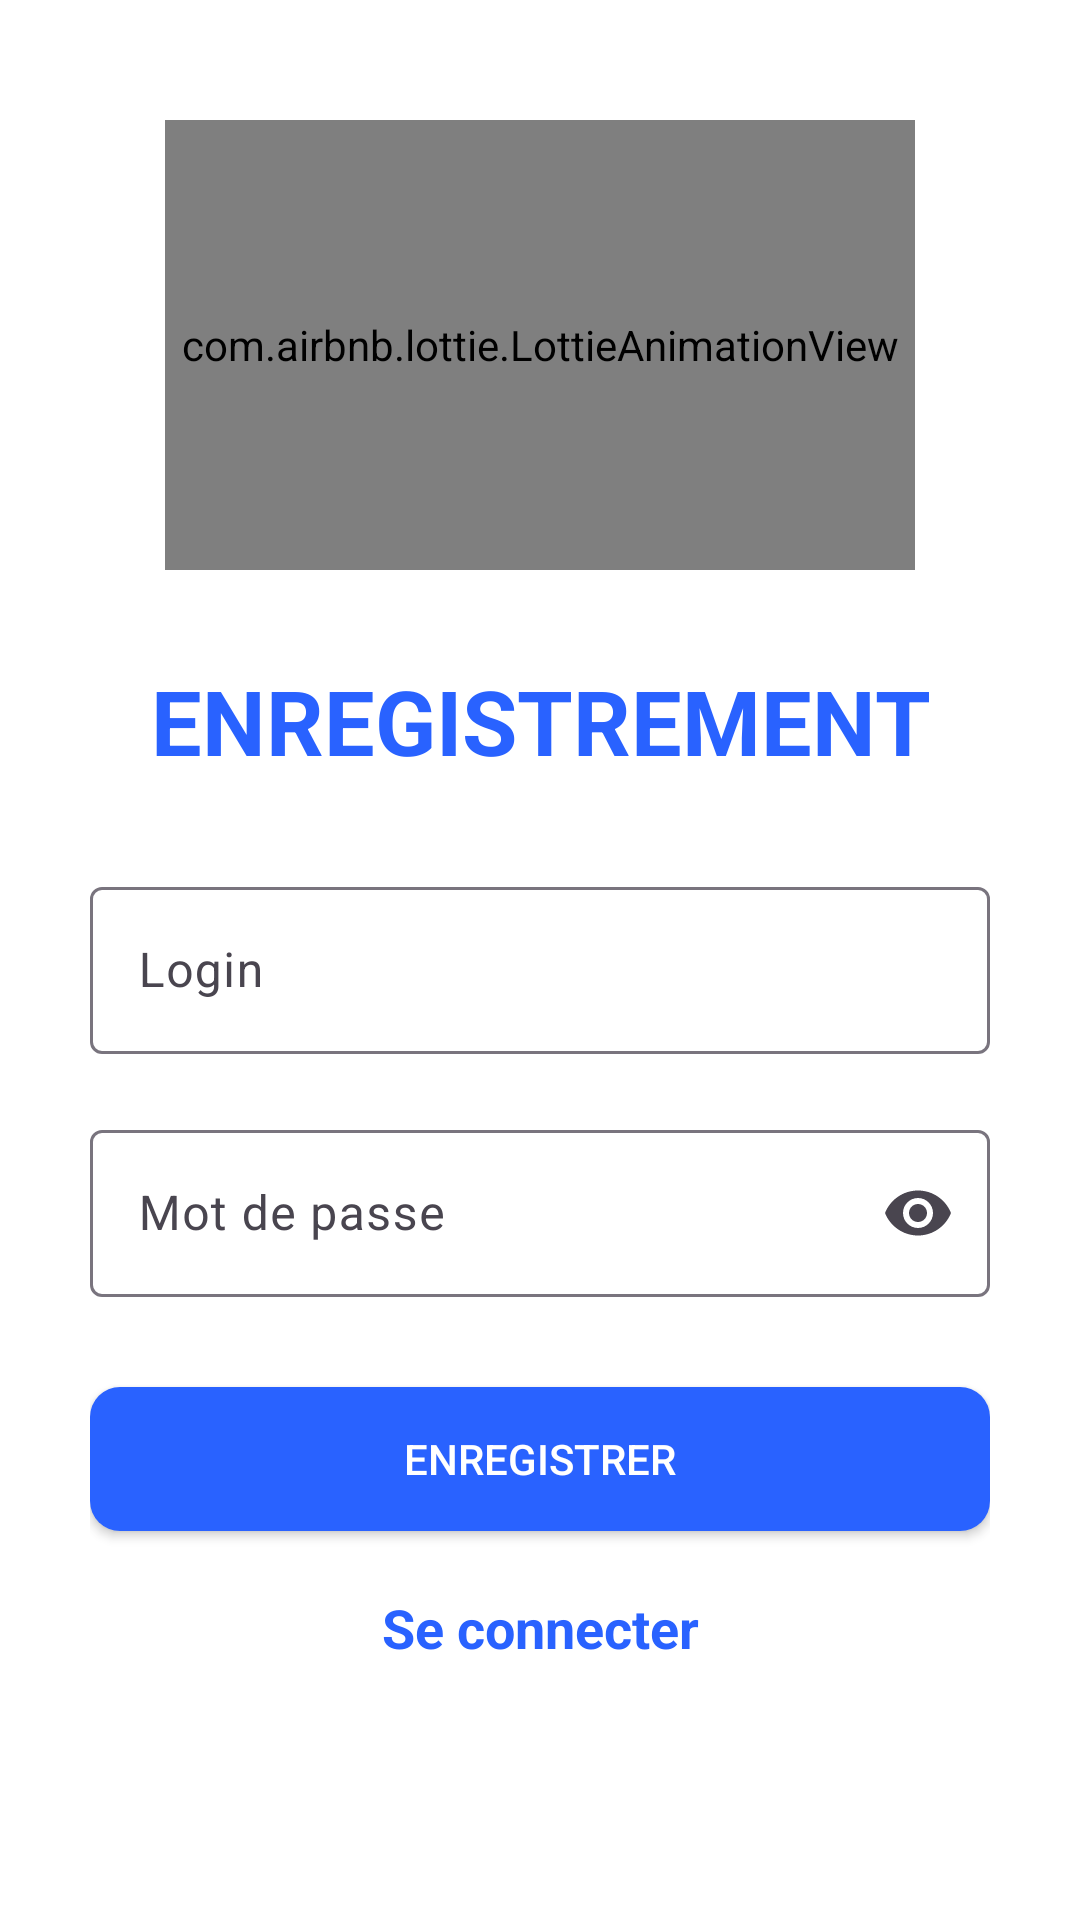

Android layout source for this screen:
<!-- AndroidManifest.xml: application theme Theme.HoureyShopManager -->
<!-- res/layout/activity_enregistrement.xml -->
<?xml version="1.0" encoding="utf-8"?>
<RelativeLayout xmlns:android="http://schemas.android.com/apk/res/android"
    android:layout_width="match_parent"
    android:layout_height="match_parent"
    xmlns:tools="http://schemas.android.com/tools"
    tools:context=".Enregistrement.EnregistrementActivity"
    android:padding="0dp"
    android:background="@color/white"
    xmlns:app="http://schemas.android.com/apk/res-auto">

    <com.airbnb.lottie.LottieAnimationView
        android:id="@+id/image_enregistrement"
        android:layout_width="250dp"
        android:layout_height="150dp"
        android:layout_centerHorizontal="true"
        android:layout_marginStart="30dp"
        android:layout_marginLeft="30dp"
        android:layout_marginTop="40dp"
        android:layout_marginEnd="30dp"
        android:layout_marginRight="30dp"
        android:layout_marginBottom="30dp"
        android:scaleType="centerCrop"
        app:lottie_autoPlay="true"
        app:lottie_loop="true"
        app:lottie_rawRes="@raw/secure_login" />

    <androidx.appcompat.widget.AppCompatTextView
        android:id="@+id/enregistrement_title"
        android:layout_width="match_parent"
        android:layout_height="wrap_content"
        android:layout_below="@id/image_enregistrement"
        android:layout_marginStart="30dp"
        android:layout_marginEnd="30dp"
        android:layout_marginTop="0dp"
        android:text="ENREGISTREMENT"
        android:textSize="30sp"
        android:gravity="center"
        android:textStyle="bold"
        android:textColor="@color/md_blue_A700"/>

    <RelativeLayout
        android:layout_below="@id/enregistrement_title"
        android:layout_width="match_parent"
        android:layout_height="match_parent">

        <LinearLayout
            android:layout_width="match_parent"
            android:layout_height="wrap_content">
        </LinearLayout>

        <LinearLayout
            android:id="@+id/formLayout"
            android:layout_width="match_parent"
            android:layout_height="wrap_content"
            android:orientation="vertical"
            android:layout_marginStart="30dp"
            android:layout_marginLeft="30dp"
            android:layout_marginTop="30dp"
            android:layout_marginEnd="30dp"
            android:layout_marginRight="30dp"
            android:layout_marginBottom="30dp"
            android:gravity="center">

            <LinearLayout
                android:orientation="horizontal"
                android:layout_width="match_parent"
                android:layout_height="wrap_content"
                android:weightSum="3">

                <com.google.android.material.textfield.TextInputLayout
                    android:id="@+id/LoginIdEnregistrement"
                    android:layout_weight="3"
                    android:layout_width="0dp"
                    android:layout_height="wrap_content"
                    android:hint="Login"
                    app:hintTextColor="@color/md_blue_grey_900"
                    app:placeholderText="votre Login"
                    app:endIconMode="clear_text">

                    <com.google.android.material.textfield.TextInputEditText
                        android:id="@+id/login_enregistrement"
                        android:layout_width="match_parent"
                        android:layout_height="wrap_content"
                        android:drawablePadding="15dp"
                        android:drawableTint="@color/md_blue_grey_700"
                        android:inputType="textAutoComplete"
                        android:drawableStart="@drawable/ic_baseline_phone_24"
                        />

                </com.google.android.material.textfield.TextInputLayout>

            </LinearLayout>

            <LinearLayout
                android:orientation="horizontal"
                android:layout_width="match_parent"
                android:layout_height="wrap_content"
                android:layout_marginTop="20dp"
                android:weightSum="3">

                <com.google.android.material.textfield.TextInputLayout
                    android:id="@+id/PasswordIdEnregistrement"
                    android:layout_weight="3"
                    android:layout_width="0dp"
                    android:layout_height="wrap_content"
                    android:hint="Mot de passe"
                    app:hintTextColor="@color/md_blue_grey_900"
                    app:placeholderText="votre mot de passe"
                    app:endIconMode="password_toggle">

                    <com.google.android.material.textfield.TextInputEditText
                        android:id="@+id/password_enregistrement"
                        android:layout_width="match_parent"
                        android:layout_height="wrap_content"
                        android:drawablePadding="15dp"
                        android:drawableTint="@color/md_blue_grey_700"
                        android:inputType="textPassword"
                        android:drawableStart="@drawable/ic_baseline_lock_24"
                        />

                </com.google.android.material.textfield.TextInputLayout>

            </LinearLayout>

            <Button
                android:id="@+id/btn_enregistrer"
                android:layout_width="match_parent"
                android:layout_height="wrap_content"
                android:layout_marginTop="30dp"
                android:background="@drawable/bg_btn_blue"
                android:text="Enregistrer"
                android:textAllCaps="true"
                android:textColor="@color/white" />

            <RelativeLayout
                android:layout_marginTop="20dp"
                android:layout_width="match_parent"
                android:layout_height="wrap_content">

                <TextView
                    android:id="@+id/LinkToLoginId"
                    android:layout_width="match_parent"
                    android:layout_height="wrap_content"
                    android:layout_alignParentRight="false"
                    android:contextClickable="true"
                    android:textAlignment="center"
                    android:text="Se connecter"
                    android:textSize="18sp"
                    android:layout_alignParentBottom="false"
                    android:textStyle="bold"
                    android:clickable="true"
                    android:textColor="@color/md_blue_A700"/>

            </RelativeLayout>

        </LinearLayout>

    </RelativeLayout>

</RelativeLayout>
<!-- resources referenced by this layout -->
<resources>
  <color name="md_blue_A700">#2962FF</color>
  <color name="md_blue_grey_700">#455A64</color>
  <color name="md_blue_grey_900">#263238</color>
  <color name="white">#FFFFFFFF</color>
  <!-- drawable bg_btn_blue (drawable) -->
  <?xml version="1.0" encoding="utf-8"?>
  <shape xmlns:android="http://schemas.android.com/apk/res/android"
      android:shape="rectangle">
      <solid
          android:angle="270"
          android:color="@color/md_blue_A700" />
      <corners android:radius="10dp" />
  </shape>
  <style name="Theme.HoureyShopManager" parent="Base.Theme.HoureyShopManager" />
  <style name="Base.Theme.HoureyShopManager" parent="Theme.Material3.DayNight.NoActionBar">
          
          
          <item name="colorPrimary">@color/md_blue_A700</item>
          <item name="colorPrimaryDark">@color/md_white_1000</item>
          <item name="colorAccent">@color/md_blue_A700</item>
          <item name="colorSecondaryContainer">@color/md_blue_200</item>
          <item name="colorError">@color/md_red_A700</item>
          
  
          
          <item name="colorPrimaryVariant">@color/md_blue_A700</item>
          <item name="colorSecondaryVariant">@color/md_blue_A700</item>
          <item name="colorOnPrimary">@color/md_blue_A700</item>
          <item name="colorOnSecondary">@color/md_blue_A700</item>
      </style>
  <color name="md_white_1000">#ffffff</color>
  <color name="md_blue_200">#90CAF9</color>
  <color name="md_red_A700">#D50000</color>
</resources>
